Labelled photos from "clasif-malaria", an image-classification folder in ajbanegas/CNN-CAD. The possible labels are: decoys, inhibitors.

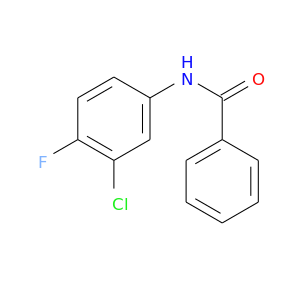
Label: decoys

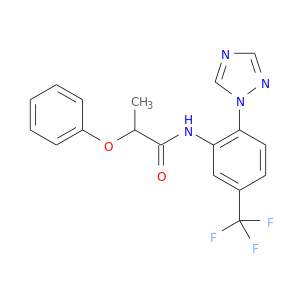
Label: inhibitors

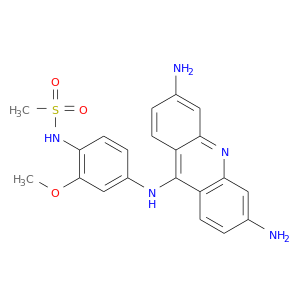
Label: inhibitors

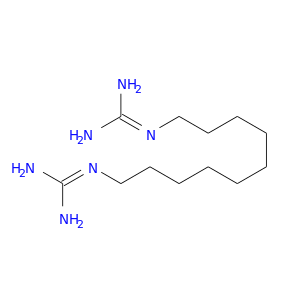
Label: decoys

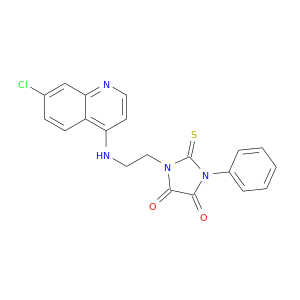
Label: inhibitors

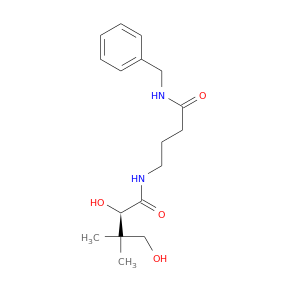
Label: decoys
